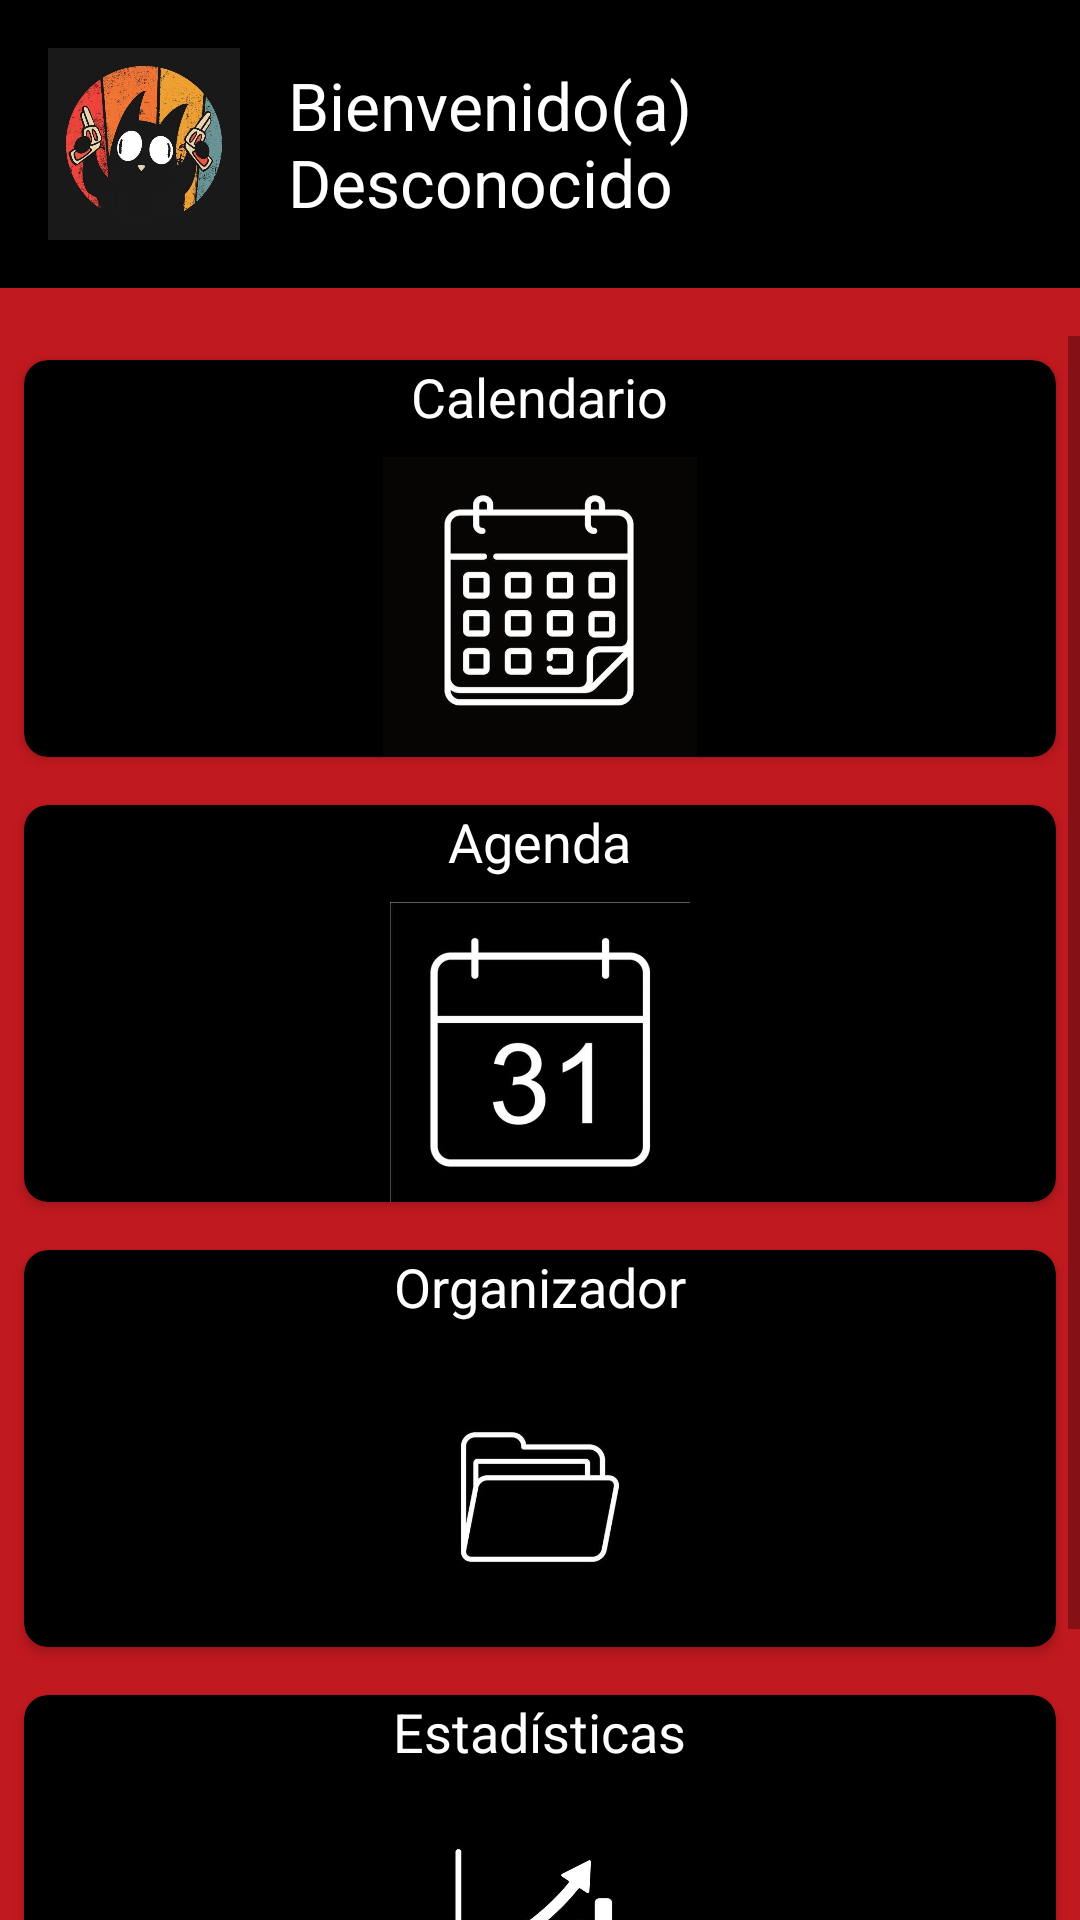

Produce the Android XML layout that renders to this screen, including the resource entries it uses.
<!-- AndroidManifest.xml: application theme AppTheme -->
<!-- res/layout/ly_home_actividadesh.xml -->
<?xml version="1.0" encoding="utf-8"?>
<LinearLayout
    xmlns:android="http://schemas.android.com/apk/res/android"
    xmlns:app="http://schemas.android.com/apk/res-auto"
    xmlns:tools="http://schemas.android.com/tools"
    android:layout_width="match_parent"
    android:layout_height="match_parent"
    android:background="?attr/colorSecondary"
    android:orientation="vertical"
    tools:context=".ui.HomeActividadesH">

    <LinearLayout
        android:id="@+id/header"
        android:layout_width="match_parent"
        android:layout_height="wrap_content"
        android:orientation="horizontal"
        android:gravity="center_vertical"
        android:background="#000"
        android:padding="16dp"
        android:layout_marginBottom="16dp"
        app:layout_constraintTop_toTopOf="parent">

        <ImageView
            android:id="@+id/profile_image"
            android:layout_width="64dp"
            android:layout_height="64dp"
            android:src="@drawable/ic_user_placeholder"
            android:scaleType="centerCrop"
            android:contentDescription="Imagen de perfil" />

        <TextView
            android:id="@+id/tv_user_name"
            android:layout_width="0dp"
            android:layout_height="wrap_content"
            android:text="@string/welcome_to_app"
            android:textColor="@android:color/white"
            android:textSize="22sp"
            android:layout_marginStart="16dp"
            android:layout_weight="1"/>

        <ImageButton
            android:id="@+id/btn_close_session"
            android:layout_width="48dp"
            android:layout_height="48dp"
            android:background="@android:color/transparent"
            android:src="@drawable/ic_exit"
            />

    </LinearLayout>

    <ScrollView
        android:layout_width="match_parent"
        android:layout_height="wrap_content">
        <LinearLayout
            android:layout_width="match_parent"
            android:layout_height="wrap_content"
            android:orientation="vertical">
            
            <androidx.cardview.widget.CardView
                android:id="@+id/calendar_section"
                android:layout_width="match_parent"
                android:layout_height="wrap_content"
                android:layout_margin="8dp"
                android:padding="16dp"
                app:cardCornerRadius="8dp"
                app:cardBackgroundColor="#000">

                <LinearLayout
                    android:layout_width="match_parent"
                    android:layout_height="wrap_content"
                    android:orientation="vertical">

                    <TextView
                        android:id="@+id/calendar_title"
                        android:layout_width="wrap_content"
                        android:layout_height="wrap_content"
                        android:text="Calendario"
                        android:textSize="18sp"
                        android:textColor="#fff"
                        android:layout_gravity="center_horizontal"/>

                    <ImageView
                        android:id="@+id/calendar_view"
                        android:layout_width="match_parent"
                        android:layout_height="100dp"
                        android:layout_marginTop="8dp"
                        android:src="@drawable/ic_calendar" />
                </LinearLayout>
            </androidx.cardview.widget.CardView>

            
            <androidx.cardview.widget.CardView
                android:id="@+id/agenda_section"
                android:layout_width="match_parent"
                android:layout_height="wrap_content"
                android:layout_margin="8dp"
                android:padding="16dp"
                app:cardCornerRadius="8dp"
                app:cardBackgroundColor="@color/black">

                <LinearLayout
                    android:layout_width="match_parent"
                    android:layout_height="wrap_content"
                    android:orientation="vertical">

                    <TextView
                        android:id="@+id/agenda_title"
                        android:layout_width="wrap_content"
                        android:layout_height="wrap_content"
                        android:text="Agenda"
                        android:textSize="18sp"
                        android:textColor="#fff"
                        android:layout_gravity="center_horizontal" />

                    <ImageView
                        android:layout_width="match_parent"
                        android:layout_height="100dp"
                        android:src="@drawable/ic_agenda"
                        android:layout_marginTop="8dp"
                        android:contentDescription="Agenda" />
                </LinearLayout>
            </androidx.cardview.widget.CardView>

            
            <androidx.cardview.widget.CardView
                android:id="@+id/organizer_section"
                android:layout_width="match_parent"
                android:layout_height="wrap_content"
                android:layout_margin="8dp"
                android:padding="16dp"
                app:cardCornerRadius="8dp"
                app:cardBackgroundColor="@color/black">

                <LinearLayout
                    android:layout_width="match_parent"
                    android:layout_height="wrap_content"
                    android:orientation="vertical">

                    <TextView
                        android:id="@+id/organizer_title"
                        android:layout_width="wrap_content"
                        android:layout_height="wrap_content"
                        android:text="Organizador"
                        android:textSize="18sp"
                        android:textColor="#fff"
                        android:layout_gravity="center_horizontal" />

                    <ImageView
                        android:layout_width="match_parent"
                        android:layout_height="100dp"
                        android:src="@drawable/ic_organizer"
                        android:layout_marginTop="8dp"
                        android:contentDescription="Organizador" />
                </LinearLayout>
            </androidx.cardview.widget.CardView>

            
            <androidx.cardview.widget.CardView
                android:id="@+id/stats_section"
                android:layout_width="match_parent"
                android:layout_height="wrap_content"
                android:layout_margin="8dp"
                android:padding="16dp"
                app:cardCornerRadius="8dp"
                app:cardBackgroundColor="@color/black">

                <LinearLayout
                    android:layout_width="match_parent"
                    android:layout_height="wrap_content"
                    android:orientation="vertical">

                    <TextView
                        android:id="@+id/stats_title"
                        android:layout_width="wrap_content"
                        android:layout_height="wrap_content"
                        android:text="Estadísticas"
                        android:textSize="18sp"
                        android:textColor="#fff"
                        android:layout_gravity="center_horizontal" />

                    <ImageView
                        android:layout_width="match_parent"
                        android:layout_height="100dp"
                        android:src="@drawable/ic_statistics"
                        android:layout_marginTop="8dp"
                        android:contentDescription="Estadísticas" />
                </LinearLayout>
            </androidx.cardview.widget.CardView>

            
            <androidx.cardview.widget.CardView
                android:visibility="gone"
                android:id="@+id/config_section"
                android:layout_width="match_parent"
                android:layout_height="wrap_content"
                android:layout_margin="8dp"
                android:padding="16dp"
                app:cardCornerRadius="8dp"
                app:cardBackgroundColor="@color/black">

                <LinearLayout
                    android:layout_width="match_parent"
                    android:layout_height="wrap_content"
                    android:orientation="vertical">

                    <TextView
                        android:layout_width="wrap_content"
                        android:layout_height="wrap_content"
                        android:text="Configuración"
                        android:textSize="18sp"
                        android:textColor="#fff"
                        android:layout_gravity="center_horizontal" />

                    <ImageView
                        android:layout_width="match_parent"
                        android:layout_height="100dp"
                        android:src="@drawable/ic_statistics"
                        android:layout_marginTop="8dp"
                        android:contentDescription="Estadísticas" />
                </LinearLayout>
            </androidx.cardview.widget.CardView>

            
            <androidx.cardview.widget.CardView
                android:layout_width="match_parent"
                android:layout_height="wrap_content"
                android:layout_margin="8dp"
                app:cardCornerRadius="8dp"
                app:cardBackgroundColor="@color/black">

                <TextView
                    android:id="@+id/tv_progress"
                    android:layout_width="match_parent"
                    android:layout_height="wrap_content"
                    android:background="#000"
                    android:textAlignment="center"
                    android:textStyle="bold"
                    android:text="Progreso: ...%"
                    android:textSize="16sp"
                    android:textColor="#fff"
                    android:layout_margin="8dp"/>
            </androidx.cardview.widget.CardView>

        </LinearLayout>
    </ScrollView>
</LinearLayout>
<!-- resources referenced by this layout -->
<resources>
  <color name="black">#FF000000</color>
  <!-- drawable ic_agenda: jpg bitmap (drawable, 14534 bytes) -->
  <!-- drawable ic_calendar: jpg bitmap (drawable, 19778 bytes) -->
  <!-- drawable ic_organizer: jpeg bitmap (drawable, 9036 bytes) -->
  <!-- drawable ic_statistics: jpg bitmap (drawable, 19911 bytes) -->
  <!-- drawable ic_user_placeholder: jpeg bitmap (drawable, 45161 bytes) -->
  <string name="welcome_to_app">Bienvenido(a) Desconocido</string>
  <style name="AppTheme" parent="Theme.AppCompat.Light.NoActionBar">
          
          <item name="colorPrimary">@color/primary_color</item>
          <item name="colorSecondary">@color/secondary_color</item>
          <item name="colorTertiary">@color/tertiary_color</item>
          <item name="android:colorBackground">@color/background_color</item>
          <item name="colorAccent">@color/accent_color</item>
          <item name="textFillColor">@color/text_color</item>
          <item name="android:shadowColor">@color/shadow_color</item>
          <item name="android:textColor">#fff</item>
          <item name="colorSurface">@color/background_color</item>
      </style>
  <color name="primary_color">#E51E1B</color>
  <color name="secondary_color">#C0191F</color>
  <color name="tertiary_color">#7D1416</color>
  <color name="background_color">#282F32</color>
  <color name="accent_color">#E51E1B</color>
  <color name="text_color">#fff</color>
  <color name="shadow_color">#E51E1B</color>
</resources>
